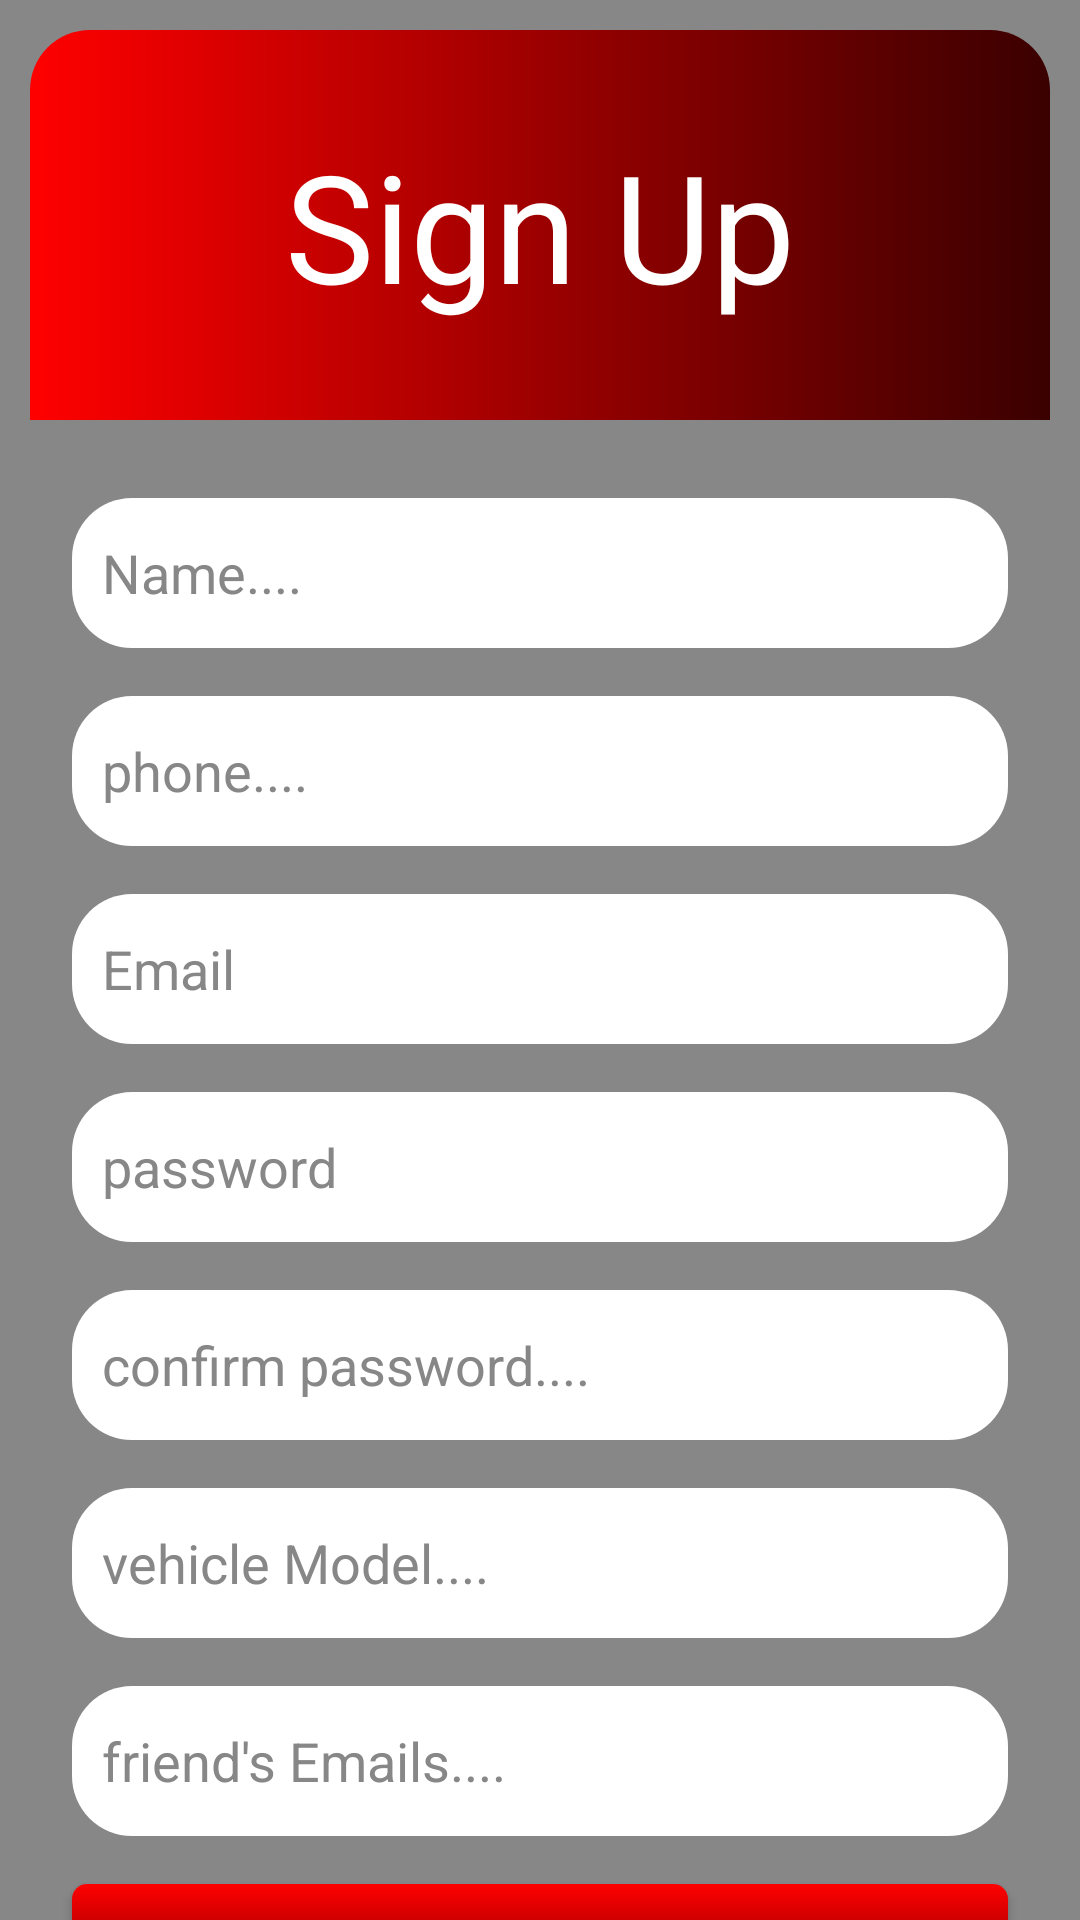

The Android layout XML behind this screen, and the referenced resources:
<!-- AndroidManifest.xml: application theme Theme.BSafe -->
<!-- res/layout/fragment_register.xml -->
<?xml version="1.0" encoding="utf-8"?>
<androidx.constraintlayout.widget.ConstraintLayout xmlns:android="http://schemas.android.com/apk/res/android"
    xmlns:app="http://schemas.android.com/apk/res-auto"
    xmlns:tools="http://schemas.android.com/tools"
    android:layout_width="match_parent"
    android:layout_height="match_parent"
    android:background="@color/gray"
    tools:context=".ui.Login.FrgmentsLogin.RegisterFragment">

    <TextView
        android:layout_width="wrap_content"
        android:layout_height="wrap_content"
        android:elevation="10dp"
        android:text="@string/sign_up"
        android:textAllCaps="false"
        android:textColor="@color/white"
        android:textSize="50sp"
        app:layout_constraintBottom_toBottomOf="@+id/imageView2"
        app:layout_constraintEnd_toEndOf="parent"
        app:layout_constraintStart_toStartOf="@+id/imageView2"
        app:layout_constraintTop_toTopOf="parent" />

    <ImageView
        android:id="@+id/imageView2"
        android:layout_width="match_parent"
        android:layout_height="150dp"
        android:padding="10dp"
        android:src="@drawable/top_shape"
        app:layout_constraintEnd_toEndOf="parent"
        app:layout_constraintStart_toStartOf="parent"
        app:layout_constraintTop_toTopOf="parent" />

    <EditText
        android:id="@+id/name"
        android:layout_width="match_parent"
        android:layout_height="50dp"
        android:layout_marginStart="24dp"
        android:layout_marginTop="16dp"
        android:layout_marginEnd="24dp"
        android:background="@drawable/bg_wihte"
        android:drawableStart="@drawable/person"
        android:hint="@string/name"
        android:textColor="@color/black"
        android:textColorHint="@color/gray"
        app:layout_constraintEnd_toEndOf="parent"
        app:layout_constraintStart_toStartOf="parent"
        app:layout_constraintTop_toBottomOf="@+id/imageView2" />

    <EditText
        android:id="@+id/phone"
        android:layout_width="match_parent"
        android:layout_height="50dp"
        android:layout_marginStart="24dp"
        android:layout_marginTop="16dp"
        android:layout_marginEnd="24dp"
        android:background="@drawable/bg_wihte"
        android:drawableStart="@drawable/person"
        android:hint="@string/phone"
        android:textColor="@color/black"
        android:textColorHint="@color/gray"
        app:layout_constraintEnd_toEndOf="parent"
        app:layout_constraintHorizontal_bias="0.0"
        app:layout_constraintStart_toStartOf="parent"
        app:layout_constraintTop_toBottomOf="@+id/name" />

    <EditText
        android:id="@+id/email"
        android:layout_width="match_parent"
        android:layout_height="50dp"
        android:layout_marginStart="24dp"
        android:layout_marginTop="16dp"
        android:layout_marginEnd="24dp"
        android:background="@drawable/bg_wihte"
        android:drawableStart="@drawable/person"
        android:hint="@string/email"
        android:textColor="@color/black"
        android:textColorHint="@color/gray"
        app:layout_constraintEnd_toEndOf="parent"
        app:layout_constraintStart_toStartOf="parent"
        app:layout_constraintTop_toBottomOf="@+id/phone" />

    <EditText
        android:id="@+id/password"
        android:layout_width="match_parent"
        android:layout_height="50dp"
        android:layout_marginStart="24dp"
        android:layout_marginTop="16dp"
        android:layout_marginEnd="24dp"
        android:background="@drawable/bg_wihte"
        android:drawableStart="@drawable/person"
        android:hint="@string/password"
        android:textColor="@color/black"
        android:textColorHint="@color/gray"
        app:layout_constraintEnd_toEndOf="parent"
        app:layout_constraintStart_toStartOf="parent"
        app:layout_constraintTop_toBottomOf="@+id/email" />

    <EditText
        android:id="@+id/confiremPassword"
        android:layout_width="match_parent"
        android:layout_height="50dp"
        android:layout_marginStart="24dp"
        android:layout_marginTop="16dp"
        android:layout_marginEnd="24dp"
        android:background="@drawable/bg_wihte"
        android:drawableStart="@drawable/person"
        android:hint="@string/confirm_password"
        android:textColor="@color/black"
        android:textColorHint="@color/gray"
        app:layout_constraintEnd_toEndOf="parent"
        app:layout_constraintStart_toStartOf="parent"
        app:layout_constraintTop_toBottomOf="@+id/password" />

    <EditText
        android:id="@+id/vehicleModel"
        android:layout_width="match_parent"
        android:layout_height="50dp"
        android:layout_marginStart="24dp"
        android:layout_marginTop="16dp"
        android:layout_marginEnd="24dp"
        android:background="@drawable/bg_wihte"
        android:drawableStart="@drawable/person"
        android:hint="@string/vehicle_model"
        android:textColor="@color/black"
        android:textColorHint="@color/gray"
        app:layout_constraintEnd_toEndOf="parent"
        app:layout_constraintStart_toStartOf="parent"
        app:layout_constraintTop_toBottomOf="@+id/confiremPassword" />

    <EditText
        android:id="@+id/friendEmail"
        android:layout_width="match_parent"
        android:layout_height="50dp"
        android:layout_marginStart="24dp"
        android:layout_marginTop="16dp"
        android:layout_marginEnd="24dp"
        android:background="@drawable/bg_wihte"
        android:drawableStart="@drawable/person"
        android:hint="@string/friend_s_email"
        android:textColor="@color/black"
        android:textColorHint="@color/gray"
        app:layout_constraintEnd_toEndOf="parent"
        app:layout_constraintStart_toStartOf="parent"
        app:layout_constraintTop_toBottomOf="@+id/vehicleModel" />

    <Button
        android:id="@+id/signUp"
        android:layout_width="match_parent"
        android:layout_height="50dp"
        android:layout_marginStart="24dp"
        android:layout_marginTop="16dp"
        android:layout_marginEnd="24dp"
        android:background="@drawable/rippel_button"
        android:text="@string/sign_up"
        android:textAllCaps="false"
        app:layout_constraintEnd_toEndOf="parent"
        app:layout_constraintStart_toStartOf="parent"
        app:layout_constraintTop_toBottomOf="@+id/friendEmail" />

    <LinearLayout
        android:layout_width="match_parent"
        android:layout_height="wrap_content"
        android:gravity="center"
        android:orientation="horizontal"
        app:layout_constraintBottom_toBottomOf="parent"
        app:layout_constraintTop_toBottomOf="@+id/signUp">

        <TextView
            android:layout_width="wrap_content"
            android:layout_height="wrap_content"
            android:text="@string/already_have_account"
            android:textColor="@color/drakred"
            android:textSize="18sp" />

        <TextView
            android:id="@+id/signin"
            android:layout_width="wrap_content"
            android:layout_height="wrap_content"
            android:paddingLeft="10dp"
            android:text="@string/sign_in"
            android:textColor="@color/lightblue"
            android:textSize="18sp" />

    </LinearLayout>

</androidx.constraintlayout.widget.ConstraintLayout>
<!-- resources referenced by this layout -->
<resources>
  <color name="black">#FF000000</color>
  <color name="drakred">#3A0000</color>
  <color name="gray">#878787</color>
  <color name="lightblue">#03A9F4</color>
  <color name="white">#FFFFFFFF</color>
  <!-- drawable bg_wihte (drawable) -->
  <?xml version="1.0" encoding="utf-8"?>
  <shape xmlns:android="http://schemas.android.com/apk/res/android">
  
      <solid android:color="@color/white" />
  
      <corners android:radius="20dp" />
      <padding android:left="10dp"/>
  
  </shape>
  <!-- drawable rippel_button (drawable) -->
  <?xml version="1.0" encoding="utf-8"?>
  <ripple xmlns:android="http://schemas.android.com/apk/res/android"
      android:color="@color/lightblue">
      <item android:id="@android:id/mask">
          <shape android:shape="rectangle">
              <solid android:color="@color/white" />
              <corners android:radius="5dp" />
          </shape>
      </item>
  
      <item android:id="@android:id/background">
          <shape android:shape="rectangle">
              <gradient
                  android:angle="90"
                  android:endColor="@color/red"
                  android:startColor="@color/drakred"
                  android:type="linear" />
              <corners android:radius="5dp" />
          </shape>
      </item>
  </ripple>
  <!-- drawable top_shape (drawable) -->
  <?xml version="1.0" encoding="utf-8"?>
  <shape xmlns:android="http://schemas.android.com/apk/res/android">
  
  
      <corners
          android:topLeftRadius="20dp"
          android:topRightRadius="20dp" />
      <gradient
          android:endColor="@color/drakred"
          android:startColor="@color/red" />
  
  </shape>
  <string name="already_have_account">Already have account?</string>
  <string name="confirm_password">confirm password....</string>
  <string name="email">Email</string>
  <string name="friend_s_email">friend\'s Emails....</string>
  <string name="name">Name....</string>
  <string name="password">password</string>
  <string name="phone">phone....</string>
  <string name="sign_in"><u>Sign in</u></string>
  <string name="sign_up">Sign Up</string>
  <string name="vehicle_model">vehicle Model....</string>
  <style name="Theme.BSafe" parent="Theme.AppCompat.NoActionBar">
          
          <item name="colorPrimary">@color/purple_500</item>
          <item name="colorPrimaryVariant">@color/purple_700</item>
          <item name="colorOnPrimary">@color/white</item>
          
          <item name="colorSecondary">@color/teal_200</item>
          <item name="colorSecondaryVariant">@color/teal_700</item>
          <item name="colorOnSecondary">@color/black</item>
          
          <item name="android:statusBarColor" tools:targetApi="l">?attr/colorPrimaryVariant</item>
          
      </style>
  <color name="red">#FF0000</color>
  <color name="purple_500">#FF6200EE</color>
  <color name="purple_700">#FF3700B3</color>
  <color name="teal_200">#FF03DAC5</color>
  <color name="teal_700">#FF018786</color>
</resources>
